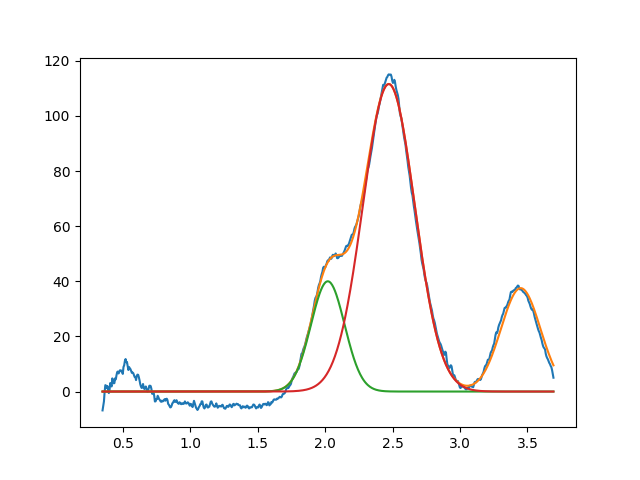

Data behind this chart, as committed beside it:
2.019706673333529601e+00, 3.999999999999672440e+01, 2.936635630427252841e-01, 9.999999999999998890e-01
2.472076983314338783e+00, 1.115602924593023033e+02, 4.519387318569276224e-01, 9.999999999377146009e-01
3.450000000000000622e+00, 3.752365823105723308e+01, 3.450923660602825405e-01, 9.999999998112024668e-01
